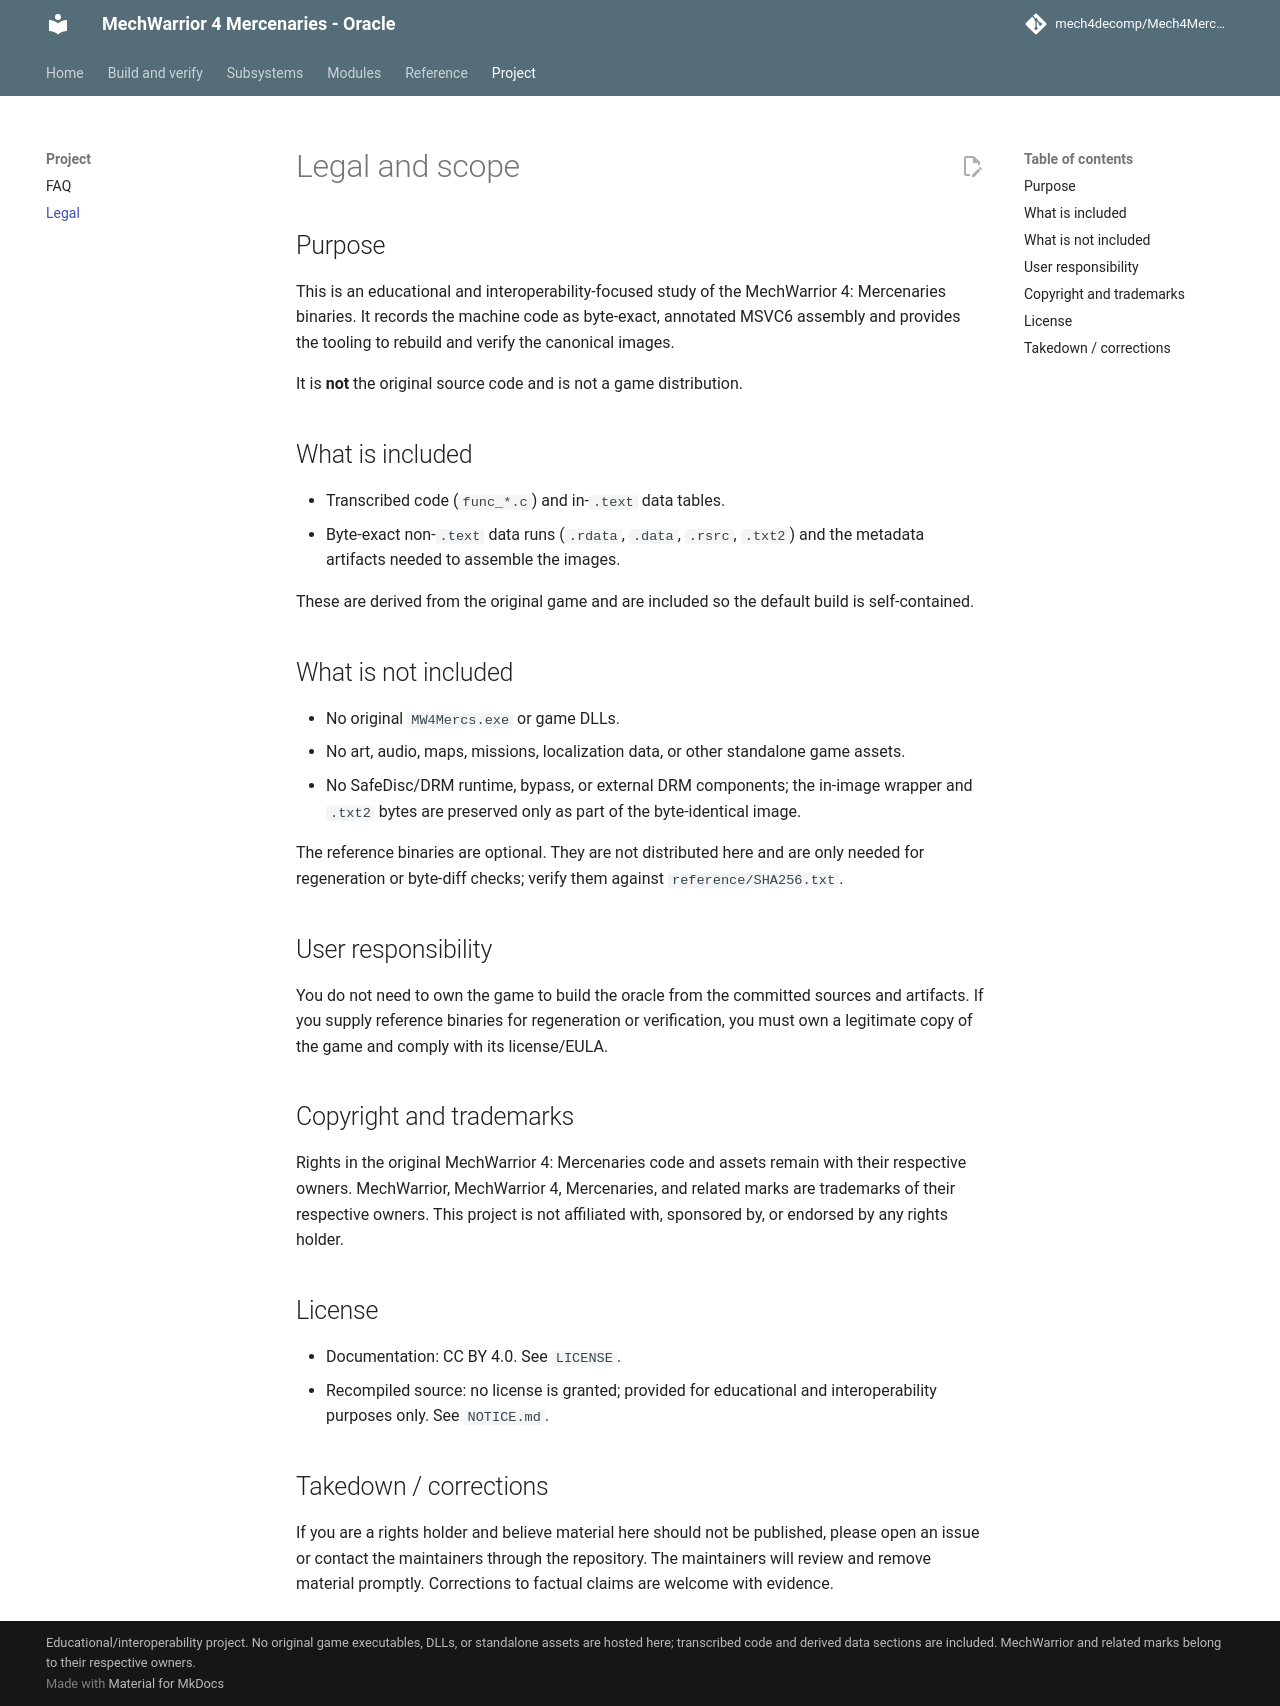

repository: mech4decomp/Mech4MercDecomp · page: LEGAL/index.html · generator: mkdocs

# Legal and scope

## Purpose

This is an educational and interoperability-focused study of the
MechWarrior 4: Mercenaries binaries. It records the machine code as
byte-exact, annotated MSVC6 assembly and provides the tooling to rebuild and
verify the canonical images.

It is **not** the original source code and is not a game distribution.

## What is included

- Transcribed code (`func_*.c`) and in-`.text` data tables.
- Byte-exact non-`.text` data runs (`.rdata`, `.data`, `.rsrc`, `.txt2`) and
  the metadata artifacts needed to assemble the images.

These are derived from the original game and are included so the default
build is self-contained.

## What is not included

- No original `MW4Mercs.exe` or game DLLs.
- No art, audio, maps, missions, localization data, or other standalone game
  assets.
- No SafeDisc/DRM runtime, bypass, or external DRM components; the in-image
  wrapper and `.txt2` bytes are preserved only as part of the byte-identical
  image.

The reference binaries are optional. They are not distributed here and are
only needed for regeneration or byte-diff checks; verify them against
`reference/SHA256.txt`.

## User responsibility

You do not need to own the game to build the oracle from the committed
sources and artifacts. If you supply reference binaries for regeneration or
verification, you must own a legitimate copy of the game and comply with its
license/EULA.

## Copyright and trademarks

Rights in the original MechWarrior 4: Mercenaries code and assets remain with
their respective owners. MechWarrior, MechWarrior 4, Mercenaries, and related
marks are trademarks of their respective owners. This project is not
affiliated with, sponsored by, or endorsed by any rights holder.

## License

- Documentation: CC BY 4.0. See `LICENSE`.
- Recompiled source: no license is granted; provided for educational and
  interoperability purposes only. See `NOTICE.md`.

## Takedown / corrections

If you are a rights holder and believe material here should not be published,
please open an issue or contact the maintainers through the repository. The
maintainers will review and remove material promptly. Corrections to factual
claims are welcome with evidence.
